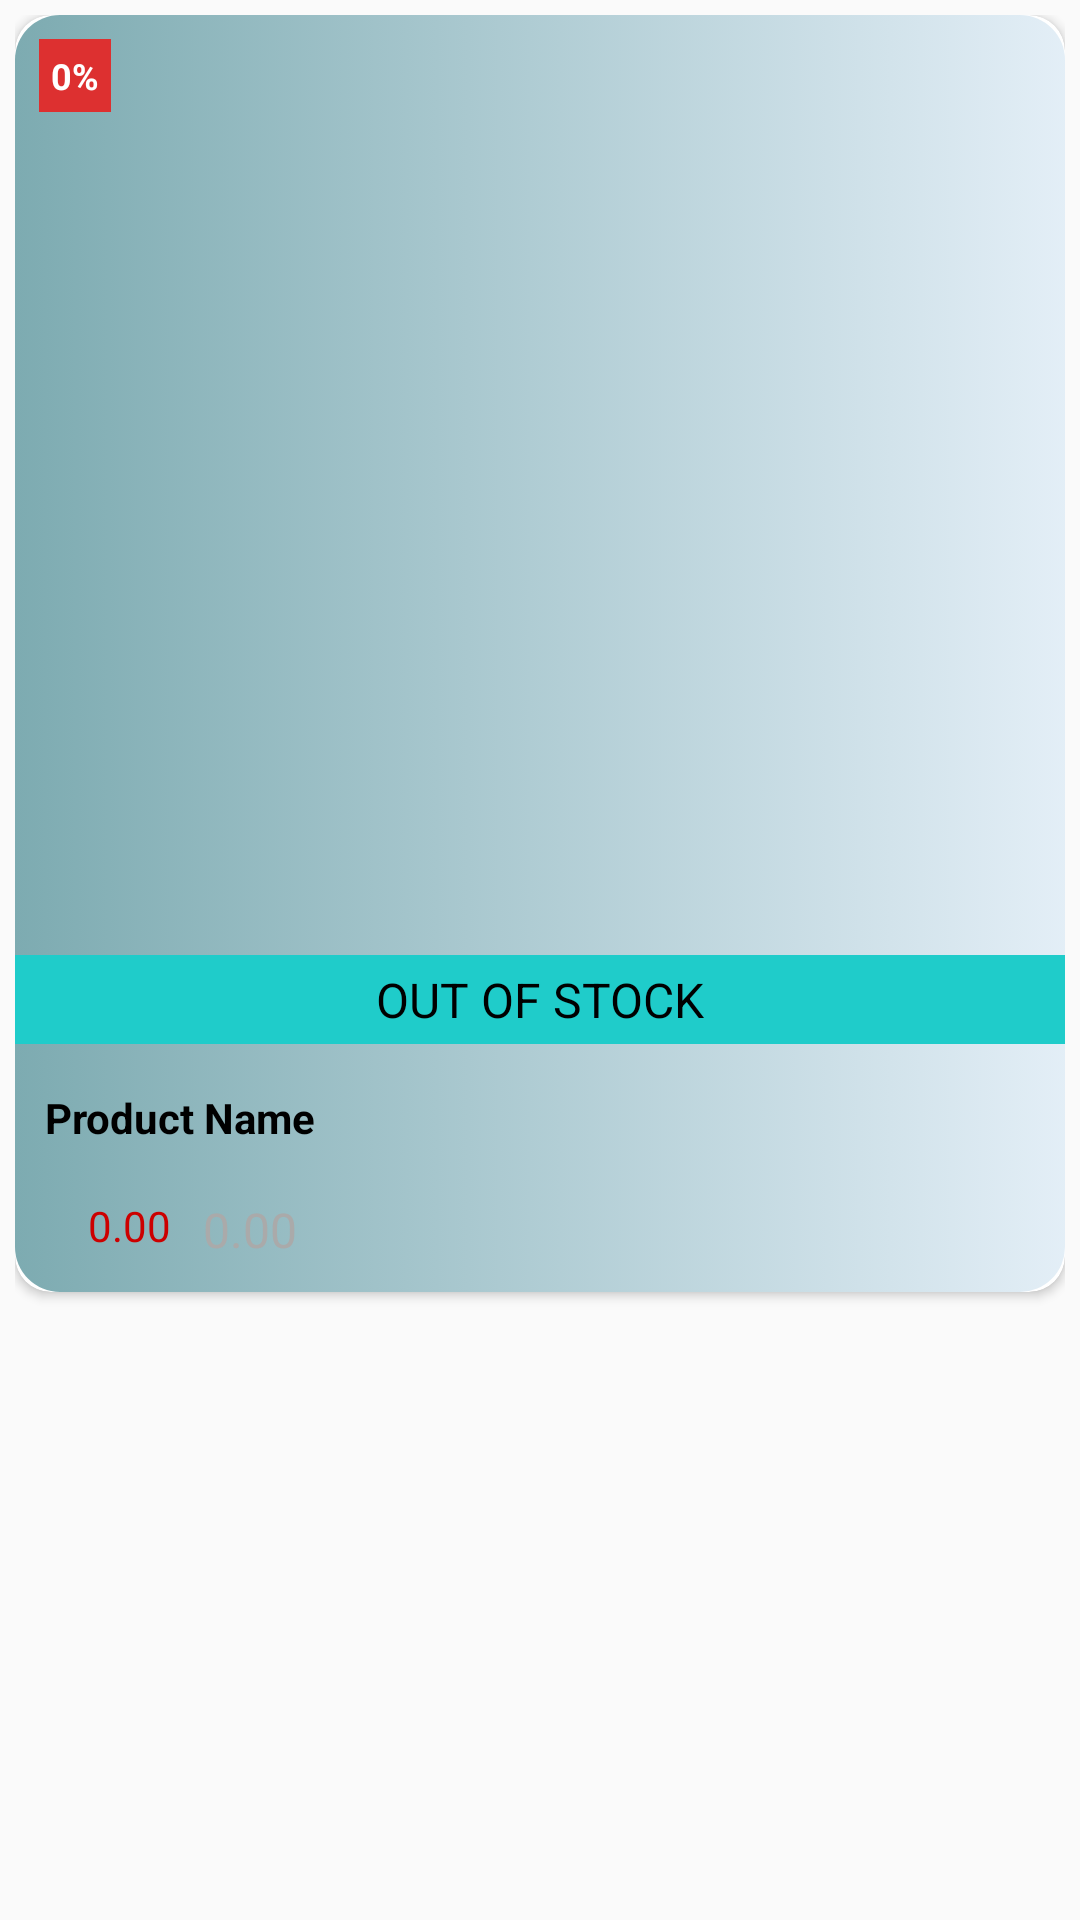

This screen was rendered from an Android layout file. Write that file and the resources it references.
<!-- AndroidManifest.xml: application theme Theme.PetsPassion -->
<!-- res/layout/child_item.xml -->
<RelativeLayout xmlns:android="http://schemas.android.com/apk/res/android"
    xmlns:app="http://schemas.android.com/apk/res-auto"
    xmlns:tools="http://schemas.android.com/tools"
    android:layout_width="match_parent"
    android:layout_height="wrap_content"
    android:padding="5dp">

    <androidx.cardview.widget.CardView
        android:layout_width="match_parent"
        android:layout_height="wrap_content"
        android:elevation="4dp"
        android:padding="4dp"
        app:cardCornerRadius="12dp"
        tools:ignore="MissingConstraints">

        <androidx.constraintlayout.widget.ConstraintLayout
            android:layout_width="match_parent"
            android:layout_height="wrap_content"
            android:paddingBottom="10dp"
            android:background="@drawable/customer_item_gradiant"
            android:layout_gravity="center">

            <ImageView
                android:id="@+id/product_image"
                android:layout_width="match_parent"
                android:layout_height="0dp"
                android:scaleType="centerCrop"
                app:layout_constraintDimensionRatio="H,1:1"
                app:layout_constraintEnd_toEndOf="parent"
                app:layout_constraintStart_toStartOf="parent"
                app:layout_constraintTop_toTopOf="parent" />


            <TextView
                android:id="@+id/out_of_stock"
                android:layout_width="match_parent"
                android:layout_height="wrap_content"
                android:background="#1FCCCA"
                android:gravity="center"
                android:padding="4dp"
                android:text="@string/out_of_stock_hints"
                android:textColor="@android:color/black"
                android:textSize="16sp"
                android:visibility="visible"
                app:layout_constraintBottom_toBottomOf="@id/product_image"
                app:layout_constraintEnd_toEndOf="@id/product_image"
                app:layout_constraintHorizontal_bias="0.501"
                app:layout_constraintStart_toStartOf="@id/product_image"
                app:layout_constraintTop_toTopOf="@id/product_image"
                app:layout_constraintVertical_bias="0.978" />


            <TextView
                android:id="@+id/product_discount"
                android:layout_width="wrap_content"
                android:layout_height="wrap_content"
                android:layout_margin="8dp"
                android:layout_marginTop="16dp"
                android:background="#DD3030"
                android:padding="4dp"
                android:text="@string/percentage"
                android:textColor="@android:color/white"
                android:textSize="12sp"
                android:textStyle="bold"
                app:layout_constraintEnd_toEndOf="parent"
                app:layout_constraintHorizontal_bias="0.0"
                app:layout_constraintStart_toStartOf="@id/product_image"
                app:layout_constraintTop_toTopOf="@id/product_image" />

            <TextView
                android:id="@+id/product_name"
                android:layout_width="match_parent"
                android:layout_height="32dp"
                android:layout_marginTop="8dp"
                android:layout_marginStart="10dp"
                android:layout_marginEnd="10dp"
                android:text="@string/product_name"
                android:textSize="14sp"
                android:textStyle="bold"
                android:textColor="@android:color/black"
                app:layout_constraintTop_toBottomOf="@id/product_image"
                app:layout_constraintStart_toStartOf="parent"
                app:layout_constraintEnd_toEndOf="parent" />

            <TextView
                android:id="@+id/Discount_product_price"
                android:layout_width="wrap_content"
                android:layout_height="wrap_content"
                android:layout_marginTop="4dp"
                android:text="@string/_0_00"
                android:textColor="@android:color/holo_red_dark"
                android:textSize="14sp"
                app:layout_constraintEnd_toEndOf="parent"
                app:layout_constraintHorizontal_bias="0.075"
                app:layout_constraintStart_toStartOf="parent"
                app:layout_constraintTop_toBottomOf="@id/product_name" />

            <TextView
                android:id="@+id/product_original_price"
                android:layout_width="wrap_content"
                android:layout_height="wrap_content"
                android:layout_marginStart="8dp"
                android:layout_marginTop="4dp"
                android:layout_marginEnd="12dp"
                android:text="@string/_0_00"
                android:textColor="@android:color/darker_gray"
                android:textSize="16sp"
                app:layout_constraintEnd_toEndOf="parent"
                app:layout_constraintHorizontal_bias="0.011"
                app:layout_constraintStart_toEndOf="@id/Discount_product_price"
                app:layout_constraintTop_toBottomOf="@id/product_name" />

        </androidx.constraintlayout.widget.ConstraintLayout>

    </androidx.cardview.widget.CardView>

</RelativeLayout>
<!-- resources referenced by this layout -->
<resources>
  <!-- drawable customer_item_gradiant (drawable) -->
  <?xml version="1.0" encoding="utf-8"?>
  <selector xmlns:android="http://schemas.android.com/apk/res/android">
      <item>
          <shape
              android:shape="rectangle">
              <corners
                  android:radius="15dp">
              </corners>
              <gradient
                  android:startColor="#7DABB1"
                  android:endColor="#EEE1EDF6">
              </gradient>
          </shape>
      </item>
  </selector>
  <string name="_0_00">0.00</string>
  <string name="out_of_stock_hints">OUT OF STOCK</string>
  <string name="percentage">0%</string>
  <string name="product_name">Product Name</string>
  <style name="Theme.PetsPassion" parent="Base.Theme.PetsPassion" />
  <style name="Base.Theme.PetsPassion" parent="Theme.AppCompat.Light.NoActionBar">
          
          
          <item name="android:windowIsTranslucent">true</item>
      </style>
</resources>
